Run: headless pygame with SDL's dummy video driver; simulated clock (each Clock.tick advances the game by its frame time, no real sleeping); random seed 0; keys injected as events and as key.get_pressed() state; mouse plan: one left click at the window centre at the start of phase 2, then a move to the lower-right quarter at the start of phase 3.
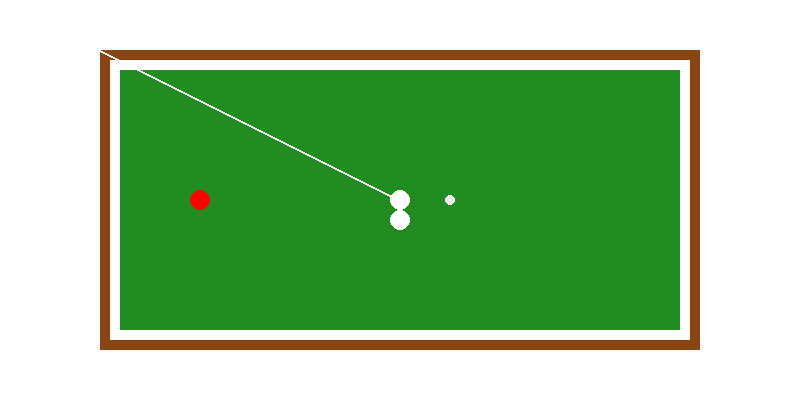
Frame 1 of 4 · flips 1–60 · no input
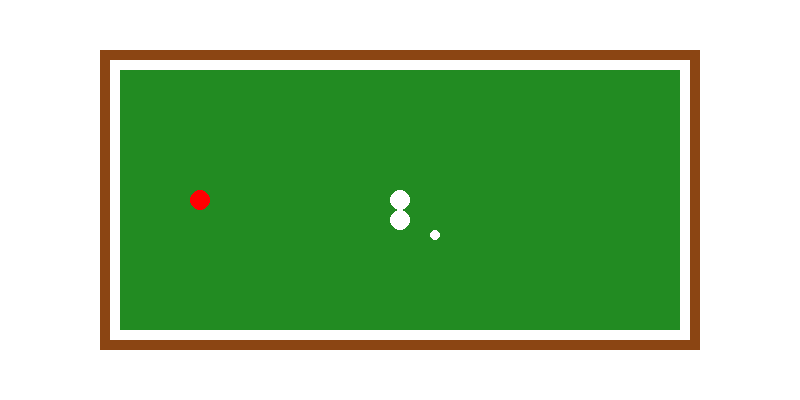
Frame 2 of 4 · flips 61–180 · clicked the window centre · tapped SPACE, RETURN · held RIGHT (→), D
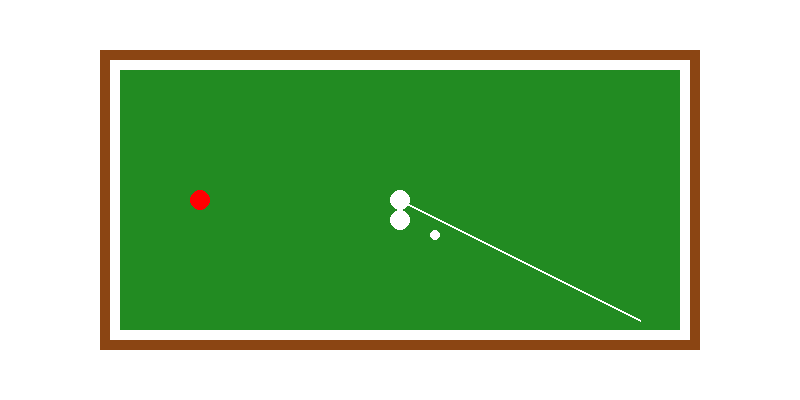
Frame 3 of 4 · flips 181–300 · moved the mouse to the lower-right quarter · held DOWN (↓), S
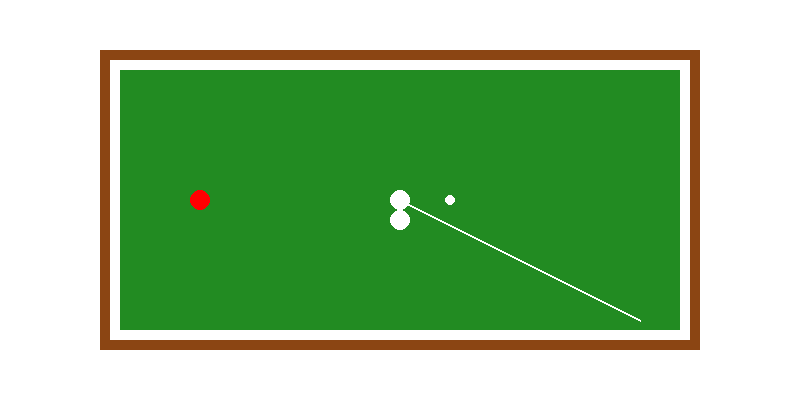
Frame 4 of 4 · flips 301–420 · held LEFT (←), A, UP (↑), W

The pygame program that drew these frames:

import pygame
import random
import math

# Dimensiones de la mesa de billar
ANCHO = 800
ALTO = 400

# Colores
VERDE = (34, 139, 34)
MARRON = (139, 69, 19)
BLANCO = (255, 255, 255)
ROJO = (255, 0, 0)

# Físicas de las bolas
ROZAMIENTO = 0.98
VELOCIDAD_MAX = 5

class Bola:
    def __init__(self, x, y, color, masa):
        self.x = x
        self.y = y
        self.velocidad_x = 0
        self.velocidad_y = 0
        self.color = color
        self.masa = masa

    def mover(self):
        self.x += self.velocidad_x
        self.y += self.velocidad_y

    def aplicar_rozamiento(self):
        self.velocidad_x *= ROZAMIENTO
        self.velocidad_y *= ROZAMIENTO

    def aplicar_limites_velocidad(self):
        if abs(self.velocidad_x) > VELOCIDAD_MAX:
            self.velocidad_x = VELOCIDAD_MAX if self.velocidad_x > 0 else -VELOCIDAD_MAX
        if abs(self.velocidad_y) > VELOCIDAD_MAX:
            self.velocidad_y = VELOCIDAD_MAX if self.velocidad_y > 0 else -VELOCIDAD_MAX

    def dibujar(self, pantalla):
        pygame.draw.circle(pantalla, self.color, (int(self.x), int(self.y)), 10)

    def colisionar(self, otra_bola):
        dx = otra_bola.x - self.x
        dy = otra_bola.y - self.y
        distancia = math.sqrt(dx ** 2 + dy ** 2)

        if distancia < 20:
            angulo = math.atan2(dy, dx)
            seno = math.sin(angulo)
            coseno = math.cos(angulo)

            # Rotación de las velocidades
            vx1 = self.velocidad_x * coseno + self.velocidad_y * seno
            vy1 = self.velocidad_y * coseno - self.velocidad_x * seno
            vx2 = otra_bola.velocidad_x * coseno + otra_bola.velocidad_y * seno
            vy2 = otra_bola.velocidad_y * coseno - otra_bola.velocidad_x * seno

            # Conservación del impulso
            velocidad_final_x1 = ((self.velocidad_x * (self.masa - otra_bola.masa)) + (2 * otra_bola.masa * otra_bola.velocidad_x)) / (self.masa + otra_bola.masa)
            velocidad_final_x2 = ((otra_bola.velocidad_x * (otra_bola.masa - self.masa)) + (2 * self.masa * self.velocidad_x)) / (self.masa + otra_bola.masa)

            # Asignación de las velocidades finales
            self.velocidad_x = velocidad_final_x1
            otra_bola.velocidad_x = velocidad_final_x2
            self.velocidad_y = vy1
            otra_bola.velocidad_y = vy2

    def aplicar_limites(self):
        if self.x < 120:
            self.x = 120
            self.velocidad_x *= -1
        elif self.x > 680:
            self.x = 680
            self.velocidad_x *= -1
        if self.y < 70:
            self.y = 70
            self.velocidad_y *= -1
        elif self.y > 330:
            self.y = 330
            self.velocidad_y *= -1

class Taco:
    def __init__(self, x, y):
        self.x = x
        self.y = y
        self.angulo = 0

    def girar(self, direccion):
        if direccion == "izquierda":
            self.angulo += math.pi / 4
        elif direccion == "derecha":
            self.angulo -= math.pi / 4

    def golpear_bola(self, bola, cursor_x, cursor_y):
        diff_x = cursor_x - self.x
        diff_y = cursor_y - self.y
        distancia = math.sqrt(diff_x ** 2 + diff_y ** 2)

        if distancia > 0:
            unidad_x = diff_x / distancia
            unidad_y = diff_y / distancia

            bola.velocidad_x += unidad_x * 10
            bola.velocidad_y += unidad_y * 10

def dibujar_mesa():
    pygame.init()
    pantalla = pygame.display.set_mode((ANCHO, ALTO))
    pygame.display.set_caption("Mesa de billar")

    reloj = pygame.time.Clock()
    terminado = False

    # Crear las bolas
    bola_blanca1 = Bola(400, 200, BLANCO, 1)
    bola_blanca2 = Bola(400, 220, BLANCO, 1)
    bola_roja = Bola(200, 200, ROJO, 2)

    bolas = [bola_blanca1, bola_blanca2, bola_roja]

    # Crear el taco
    taco = Taco(ANCHO // 2, ALTO // 2)

    bola_seleccionada = None

    while not terminado:
        for evento in pygame.event.get():
            if evento.type == pygame.QUIT:
                terminado = True
            elif evento.type == pygame.MOUSEBUTTONDOWN and evento.button == 1:  # Botón izquierdo del mouse presionado
                # Verificar si se hizo clic sobre alguna bola
                for bola in bolas:
                    distancia = math.sqrt((evento.pos[0] - bola.x) ** 2 + (evento.pos[1] - bola.y) ** 2)
                    if distancia <= 10:
                        bola_seleccionada = bola
            elif evento.type == pygame.MOUSEBUTTONUP and evento.button == 1:  # Botón izquierdo del mouse liberado
                bola_seleccionada = None
            elif evento.type == pygame.KEYDOWN:  # Tecla presionada
                if evento.key == pygame.K_LEFT:  # Flecha izquierda
                    taco.girar("izquierda")
                elif evento.key == pygame.K_RIGHT:  # Flecha derecha
                    taco.girar("derecha")

        pantalla.fill(BLANCO)

        # Dibujar el exterior blanco
        pygame.draw.rect(pantalla, MARRON, (100, 50, 600, 300))

        # Dibujar las paredes internas invisibles del rectángulo verde
        pygame.draw.rect(pantalla, BLANCO, (110, 60, 10, 280))
        pygame.draw.rect(pantalla, BLANCO, (680, 60, 10, 280))
        pygame.draw.rect(pantalla, BLANCO, (110, 60, 580, 10))
        pygame.draw.rect(pantalla, BLANCO, (110, 330, 580, 10))

        # Dibujar la mesa de billar verde
        pygame.draw.rect(pantalla, VERDE, (120, 70, 560, 260))

        # Dibujar las bolas
        for bola in bolas:
            bola.dibujar(pantalla)

        # Obtener la posición del cursor del mouse
        cursor_x, cursor_y = pygame.mouse.get_pos()

        # Dibujar el taco
        pygame.draw.line(pantalla, BLANCO, (taco.x, taco.y), (cursor_x, cursor_y), 2)
        punta_x = taco.x + math.cos(taco.angulo) * 50
        punta_y = taco.y - math.sin(taco.angulo) * 50
        pygame.draw.circle(pantalla, BLANCO, (int(punta_x), int(punta_y)), 5)

        # Control del taco y golpear las bolas
        if pygame.mouse.get_pressed()[0] and bola_seleccionada is not None:  # Botón izquierdo del mouse presionado y hay una bola seleccionada
            taco.golpear_bola(bola_seleccionada, cursor_x, cursor_y)

        # Mover y aplicar límites a las bolas
        for bola in bolas:
            bola.mover()
            bola.aplicar_rozamiento()
            bola.aplicar_limites()

        # Colisionar con otras bolas
        for i in range(len(bolas)):
            for j in range(i + 1, len(bolas)):
                bola1 = bolas[i]
                bola2 = bolas[j]
                bola1.colisionar(bola2)

        pygame.display.flip()
        reloj.tick(60)

    pygame.quit()

# Llamar a la función para dibujar la mesa de billar
dibujar_mesa()
